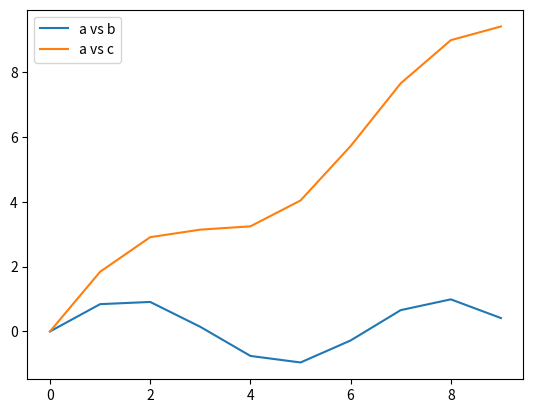

Generate this figure with matplotlib:
import numpy as np
import matplotlib.pyplot as plt

a = np.array(range(10))
b = np.sin(a)

def add_matrix(a, b):
    c = a + b
    return c

c = add_matrix(a, b)

print(c)
print()

plt.figure()
plt.plot(a, b, label='a vs b')
plt.plot(a, c, label='a vs c')
plt.legend()
plt.show()

d = c
print(d)
